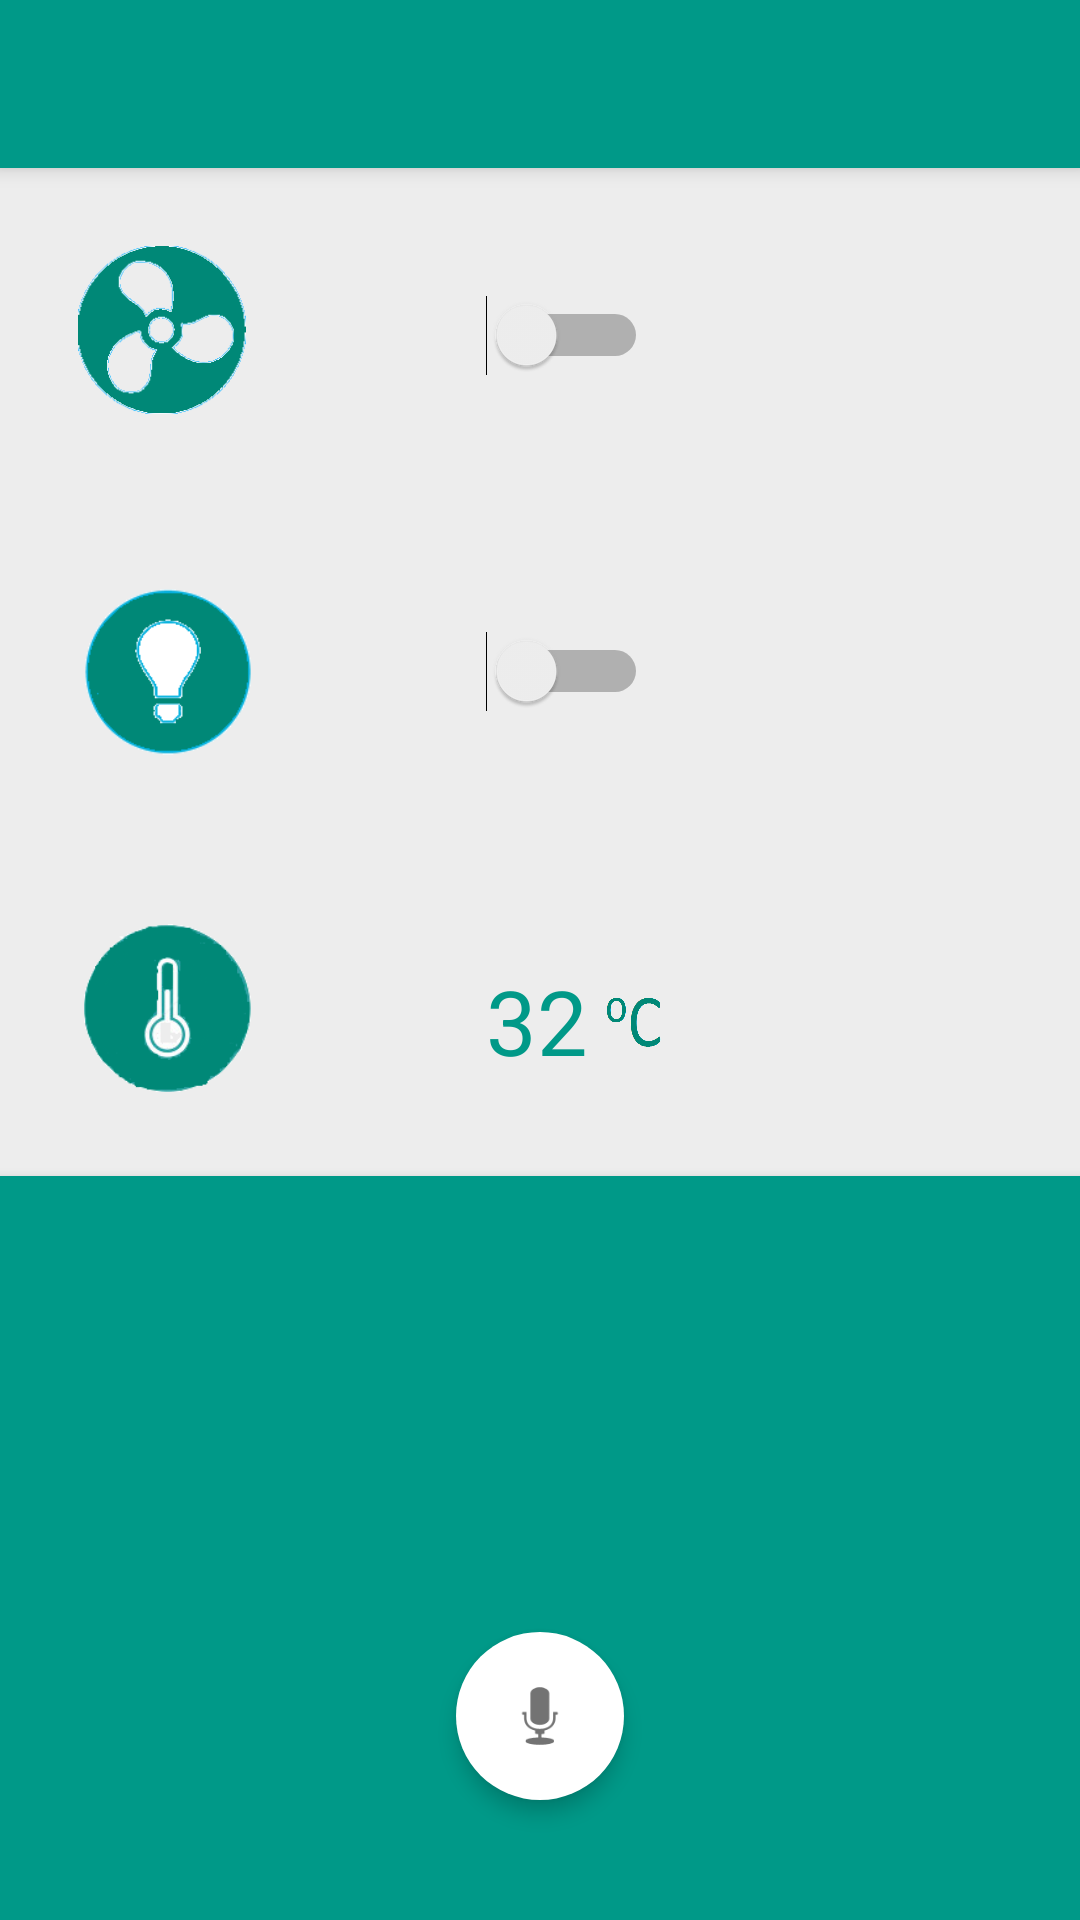

Write the Android layout XML for this screen, with the resource values it uses.
<!-- AndroidManifest.xml: application theme AppTheme -->
<!-- res/layout/activity_control_pad.xml -->
<RelativeLayout xmlns:android="http://schemas.android.com/apk/res/android"
    xmlns:tools="http://schemas.android.com/tools"
    android:layout_width="match_parent"
    android:layout_height="match_parent"
    android:background="#ededed"
    tools:context="com.example.ankit.homecontrol.ControlPad">

    <include
        layout="@layout/toolbar"
        android:id="@+id/toolbar" />

    <LinearLayout
        android:layout_below="@+id/toolbar"
        android:id="@+id/fanSection"
        android:layout_width="match_parent"
        android:layout_height="wrap_content"
        android:padding="20dp">

        <FrameLayout
            android:padding="6dp"
            android:layout_width="72dp"
            android:layout_height="72dp">

            <ImageView
                android:id="@+id/fanIMG"
                android:src="@drawable/new_fan"
                android:layout_width="56dp"
                android:layout_height="56dp" />
        </FrameLayout>


        <Switch
            android:layout_gravity="center_vertical"
            android:layout_marginLeft="70dp"
            android:layout_toRightOf="@+id/fanSwitch"
            android:id="@+id/fanSwitch"
            android:layout_width="wrap_content"
            android:layout_height="wrap_content" />


    </LinearLayout>

    <LinearLayout
        android:id="@+id/bulbSection"
        android:layout_below="@+id/fanSection"
        android:layout_width="match_parent"
        android:layout_height="wrap_content"
        android:padding="20dp">

        <FrameLayout
            android:padding="8dp"
            android:layout_width="72dp"
            android:layout_height="72dp">

            <ImageView
                android:id="@+id/bulbIMG"
                android:background="@drawable/lamp"
                android:layout_width="wrap_content"
                android:layout_height="wrap_content" />
        </FrameLayout>

        <Switch
            android:layout_gravity="center_vertical"
            android:layout_marginLeft="70dp"
            android:layout_toRightOf="@+id/ledInfo"
            android:id="@+id/bulbSwitch"
            android:layout_width="wrap_content"
            android:layout_height="wrap_content" />


    </LinearLayout>

    <LinearLayout
        android:id="@+id/tempSection"
        android:orientation="horizontal"
        android:layout_below="@+id/bulbSection"
        android:layout_width="match_parent"
        android:layout_height="wrap_content"
        android:padding="20dp">

        <FrameLayout
            android:padding="8dp"
            android:layout_width="72dp"
            android:layout_height="72dp">

            <ImageView
                android:src="@drawable/easy_temp"
                android:layout_width="wrap_content"
                android:layout_height="wrap_content" />
        </FrameLayout>

        <TextView
            android:textColor="#009988"
            android:gravity="center_horizontal"
            android:textSize="30dp"
            android:paddingTop="20dp"
            android:paddingLeft="20dp"
            android:paddingBottom="10dp"
            android:paddingRight="5dp"
            android:layout_marginLeft="50dp"
            android:text="32"
            android:id="@+id/tempPanel"
            android:layout_width="wrap_content"
            android:layout_height="wrap_content" />

        <TextView
            android:layout_marginTop="5dp"
            android:layout_gravity="center_vertical"
            android:background="@drawable/degree"
            android:layout_width="20dp"
            android:layout_height="20dp" />


    </LinearLayout>

    <LinearLayout

        android:elevation="4dp"
        android:orientation="vertical"
        android:padding="10dp"
        android:gravity="center_horizontal|bottom"
        android:layout_alignParentBottom="true"
        android:background="#009988"
        android:layout_below="@+id/tempSection"
        android:layout_width="match_parent"
        android:layout_height="wrap_content">

        <ImageView
            android:layout_margin="30dp"
            android:elevation="4dp"
            android:padding="14dp"
            android:id="@+id/voiceModeBtn"
            android:background="@drawable/speak"
            android:src="@android:drawable/ic_btn_speak_now"
            android:layout_width="56dp"
            android:layout_height="56dp" />


    </LinearLayout>


</RelativeLayout>
<!-- res/layout/toolbar.xml (included above) -->
<android.support.v7.widget.Toolbar
    android:id="@+id/toolbar"
    android:background="#009988"
    xmlns:android="http://schemas.android.com/apk/res/android"
    android:layout_width="match_parent"
    android:layout_height="56dp"
    android:elevation="4dp"
    app:theme="@style/Base.ThemeOverlay.AppCompat.Dark"
    xmlns:app="http://schemas.android.com/apk/res-auto"></android.support.v7.widget.Toolbar>
<!-- resources referenced by this layout -->
<resources>
  <!-- drawable degree: png bitmap (drawable, 3601 bytes) -->
  <!-- drawable easy_temp: png bitmap (drawable, 27176 bytes) -->
  <!-- drawable lamp: png bitmap (drawable, 6342 bytes) -->
  <!-- drawable new_fan: png bitmap (drawable, 22365 bytes) -->
  <!-- drawable speak (drawable) -->
  <?xml version="1.0" encoding="utf-8"?>
  <shape
      android:shape="oval"
      xmlns:android="http://schemas.android.com/apk/res/android">
      <size
          android:height="100dp"
          android:width="100dp" />
      <solid android:color="#ffffff" />
  
  
  </shape>
  <style name="AppTheme" parent="Theme.AppCompat.Light.NoActionBar">
          <item name="colorPrimaryDark">#008855</item>
          <item name="colorAccent">#80aa88</item>
      </style>
</resources>
